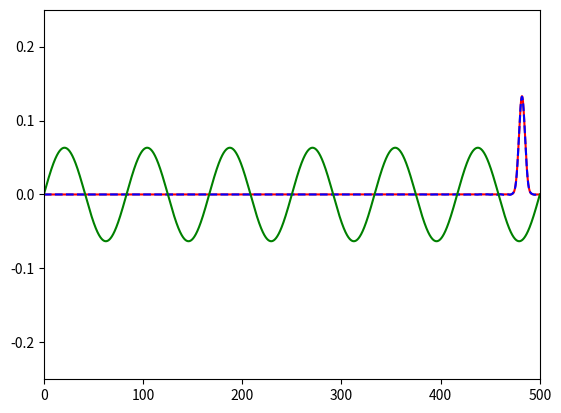

The script that saved this image:
import numpy as np
from matplotlib import pyplot as plt
from matplotlib import animation
from numpy.random import choice

#length_q = input('What is the length of the box? ')
#length_a = (int(length_q))

# First set up the figure, the axis, and the plot element we want to animate
fig = plt.figure()
ax = plt.axes(xlim=(0, 500), ylim=(-0.25, 0.25))
line, = ax.plot([], [], lw=2)

def PIB_Func(x, n, L):
        return np.sqrt(2/L)*np.sin(n*np.pi*x/L)

def Gauss_Packet(sig, x, x0, k0):
        ci = 0 + 1j
        pre = 1/(sig*np.sqrt(2*np.pi))
        gx = np.exp(-0.5*((x-x0)/sig)**2)
        pw = np.exp(ci*k0*x)
        return pre*gx*pw

def FourierAnalysis(x, PsiX, n, L):
    cn = np.zeros(len(n),dtype=complex)
    dx = x[1]-x[0]
    for i in range (0,len(cn)):
        
        som = 0+0j
        psi_i = PIB_Func(x, n[i], L)

        for j in range (0, len(x)):
           som = som + psi_i[j]*PsiX[j]*dx

        cn[i] = som

    return cn

def PIB_En(n, L):
    En = (n*n * np.pi*np.pi)/(2*L*L)
    return En


def PIB_Time(n, L, t):
    E = PIB_En(n, L)
    ci = 0.+1j
    phi_n_t = np.exp(-1*ci*E*t)
    return phi_n_t


def Normalize(pu):
    som=0
    for i in range(0,len(pu)):
        som=som +pu[i]

    for i in range(0,len(pu)):
        temp=pu[i]/som
        pu[i]=temp
    return pu



L = 500.


xt = np.linspace(0,L,10000)
n = np.linspace(1,150,150)
y = PIB_Func(xt,10,L)
P = np.real(np.conj(y)*y)
cn = FourierAnalysis(xt, y, n, L)
#print(cn)


list_of_candidates=xt
Pn=Normalize(P)
pr=np.real(P)
draw=choice(list_of_candidates, 1, p=pr)
print("Measurement of position yielded x0 = ",draw[0])

PosEigenfxn = Gauss_Packet(3., xt, draw[0], 0)
cn2 = FourierAnalysis(xt, PosEigenfxn, n, L)

# [redacted]
### and this is now used in your animate function...
### The final step is to simulate the energy measurement, which
### I believe is what the commented-lines of code below are meant to 
### accomplish.

# [redacted]
### corresponding to the initial state (10th energy eigenfunction)
### the array cn2 contains the coefficients corresponding to your position
### eigenfunction, and describes the state you are in at the time you want
### to make your energy measurement... now I have changed line 95 so that you are correctly
### using the array cn2, not the array cn as before
po = np.conj(cn2)*cn2
list_of_candidates2=n
Pn2=Normalize(po)
pr2=np.real(po)
draw2=choice(list_of_candidates2, 1, p=pr2)
print("Measurement of energy yielded Ex = ", draw2[0])
#print(pr2)

EnEigenfxn = PIB_Func(xt, draw2[0], L)

psi_exp = np.zeros_like(y)
psi_exp2 = np.zeros_like(y)

for i in range (0,len(cn2)):
    psi_exp = psi_exp + cn2[i]*PIB_Func(xt, i+1, L)

for i in range (0,len(cn)):
    psi_exp2 = psi_exp2 + cn[i]*PIB_En(i+1, L)
 
plt.plot(xt, PosEigenfxn, 'red', xt, psi_exp, 'b--', xt, EnEigenfxn, 'green')
plt.show()


def init():
    line.set_data([], [])
    return line,


# animation function.  This is called sequentially to generate the animation
def animate(i):
    
    ### Once PIB_Func and PIB_En are defined, the following
    ### code can be used to plot the time-evolution of an energy eigenfunction

    ### Define x-grid - this will be for a particle in a box of length L=30 atomic units (Bohr radii)
    ### We will represent the function with 1000 grid points (dx = 30/1000)
  
    ### when i < 30, animate your initial state (some energy eigenfunction)
    L = 500
    x = np.linspace(0,L,10000)
    ### Imaginary unit i
    ci = 0.+1j    
    psi_t = np.zeros(len(x),dtype=complex)

    if i<30:
        for j in range(0,len(cn)):
            psi = PIB_Func(x, n[j], L)
            ft = PIB_Time(n[j], L, i*100)
            psi_t = psi_t +cn[j]*psi*ft
        psi_t_star = np.conj(psi_t)
        #psi_t = PIB_Func(x, 10, L)*PIB_Time(10, L, 10*i)
        #print(i)
        #print(PIB_Time(10,L,10*i))
        y = np.real(psi_t)
        z = np.imag(psi_t)
        p = np.real(y*y+z*z)
         
    
    ### at t=30, a position measurement was made... yielding x0 = 22
    ### so for t>30 && t<60, animate the position eigenfunction that is centered
    ### at x0 = 22
    elif i<100:
#        print(i)
        psi_t = np.zeros(len(x),dtype=complex)
        for g in range(0,len(cn)):
            psi_t = psi_t + cn2[g]*PIB_Func(xt, g+1, L)*PIB_Time(g+1, L, (i-30)*10)
#        psi_t= PIB_Func(x,10,L)*PIB_Time(10, L, i*100)
        y = np.real(psi_t)
        z = np.imag(psi_t)
        p = np.real(y*y+z*z)
    # [redacted]
    ### from the measurement of energy, i.e., the second call to 'draw=choice( )'
    elif i<10000:
        psi_t2 = np.zeros(len(x),dtype=complex)
        # [redacted]
        ### it is just the EnEigenfxn that was randomly chosen 
        psi_t2 = EnEigenfxn*PIB_Time(draw2[0], L, (i-100)*10)
        y = np.real(psi_t2)
        z = np.imag(psi_t)
        p = np.real(y*y+z*z)
    line.set_data(x, y)
    return line,

    ### at t=60, an energy is measured, yielding E0 = ....
anim = animation.FuncAnimation(fig, animate, init_func=init,
                               frames=10000, interval=200, blit=True)
### uncomment to save animation as mp4 
#anim.save('pib_wp.mp4', fps=20, extra_args=['-vcodec', 'libx264'])
plt.show()
